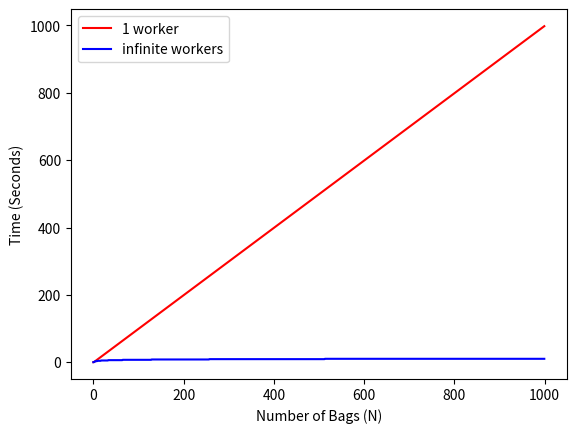

The script that saved this image:
# -*- coding: utf-8 -*-
import numpy as np
import matplotlib.pyplot as plt

num_bags = range(0,1000) #initialize number of bags array
#represnted like 0,1,2,3,4,5,6 bags...

def singleWorkerTime(N): #create function that calculates time to count n bags by single worker
    if N < 2:
        return 0
    else:
        return N-1

def infTime(N,t): #wrote a recursive formula to calculate number of seconds it would take infinite workers to count N bags
    if  N < 2:
        return t
    elif N == 2:
        t += 1
        return t
    elif N % 2 == 0:
        N = N / 2.0
        t += 1 
        return infTime(N,t)
    else:
        N = N-1
        N = N / 2.0
        N += 1
        t += 1
        return infTime(N,t)

        
single_worker = np.zeros(len(num_bags)) #initialize single worker vector
infinite_workers = np.zeros(len(num_bags)) #initialize infinite worker vector

for N in num_bags:
    single_worker[N] = singleWorkerTime(N) #fill in single worker vector

for N in num_bags:
    infinite_workers[N] = infTime(N,0) #fill in single worker vector

plt.plot(num_bags,single_worker,'r-',label='1 worker')
plt.plot(num_bags,infinite_workers,'b-',label='infinite workers')
plt.xlabel('Number of Bags (N)')
plt.ylabel('Time (Seconds)')
plt.legend()

#tried writing a function that takes communication and bag distribution into account. realized it was no longer needed when i read hte prompt further.
"""def infTimeOneBag(N,t): #wrote a recursive formula to calculate number of seconds it would take infinite workers to count N bags
    if  N < 2:
        return t
    elif N == 2 & t <= 2:
        t += 1 #assumes there was only 1 cashier and no need to communicate with others. so only 1  second to count the 2 bags individually
        return t
    elif N == 2:
        t+=2 #2 for communication and for the calculation
        return t
    elif N % 2 == 0 & t <= N:
        N = N / 2.0
        t += 1 #no communication first step
        return infTimeOneBag(N,t)
    elif N % 2 == 0 & t > N:
        N = N / 2.0
        t += 2 #communication here between cashiers
        return infTimeOneBag(N,t)
    elif N % 2 != 0 & t <= N:
        N = N-1
        N = N / 2.0
        N += 1
        t += 1 #no communication in first step
        return infTimeOneBag(N,t)
    else:
        N = N-1
        N = N / 2.0
        N += 1
        t += 2 #communication here between cashiers
        return infTimeOneBag(N,t)

print infTimeOneBag(0,0)
print infTimeOneBag(1,1)
print infTimeOneBag(2,2)
print infTimeOneBag(3,3)
print infTimeOneBag(4,4)
print infTimeOneBag(5,5)
print infTimeOneBag(256,256)
print infTimeOneBag(256,128)
print singleWorkerTime(256)"""
